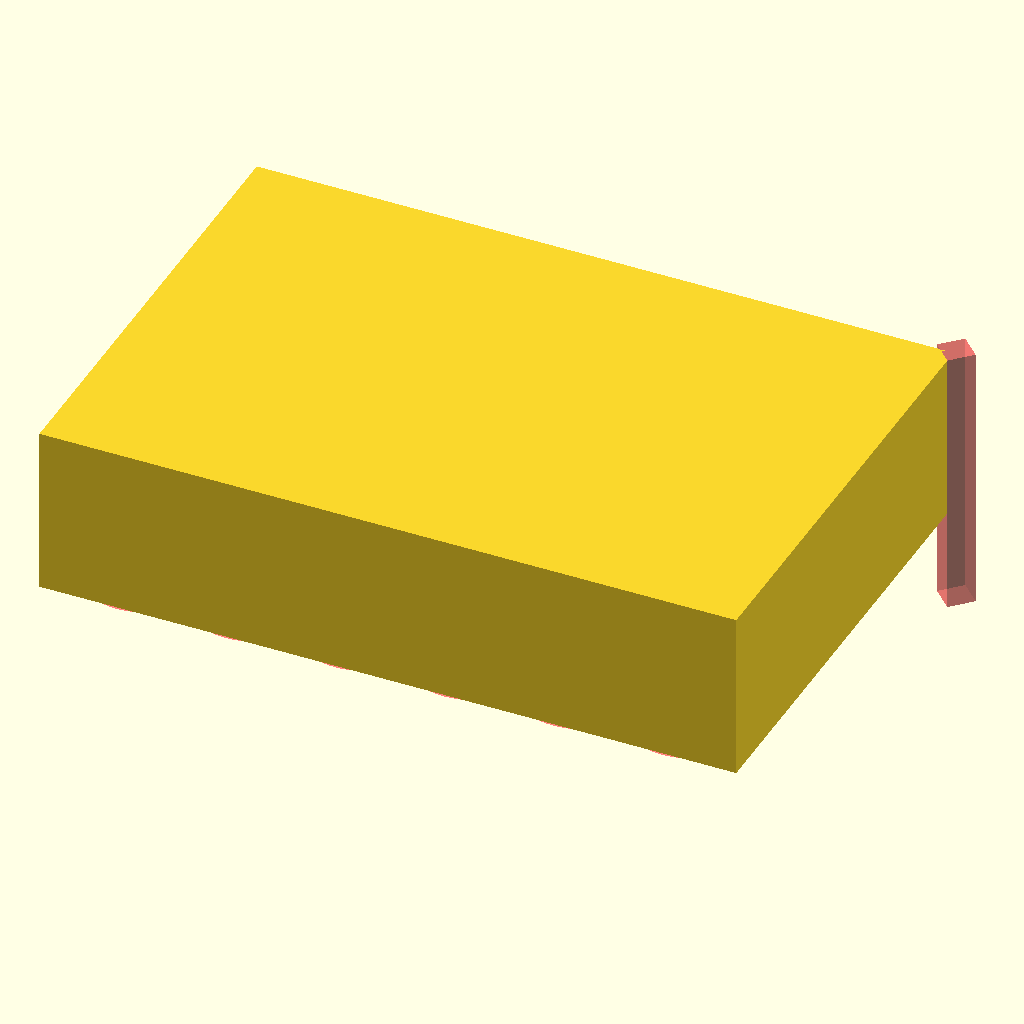
Cell 1: the model at its default parameters.
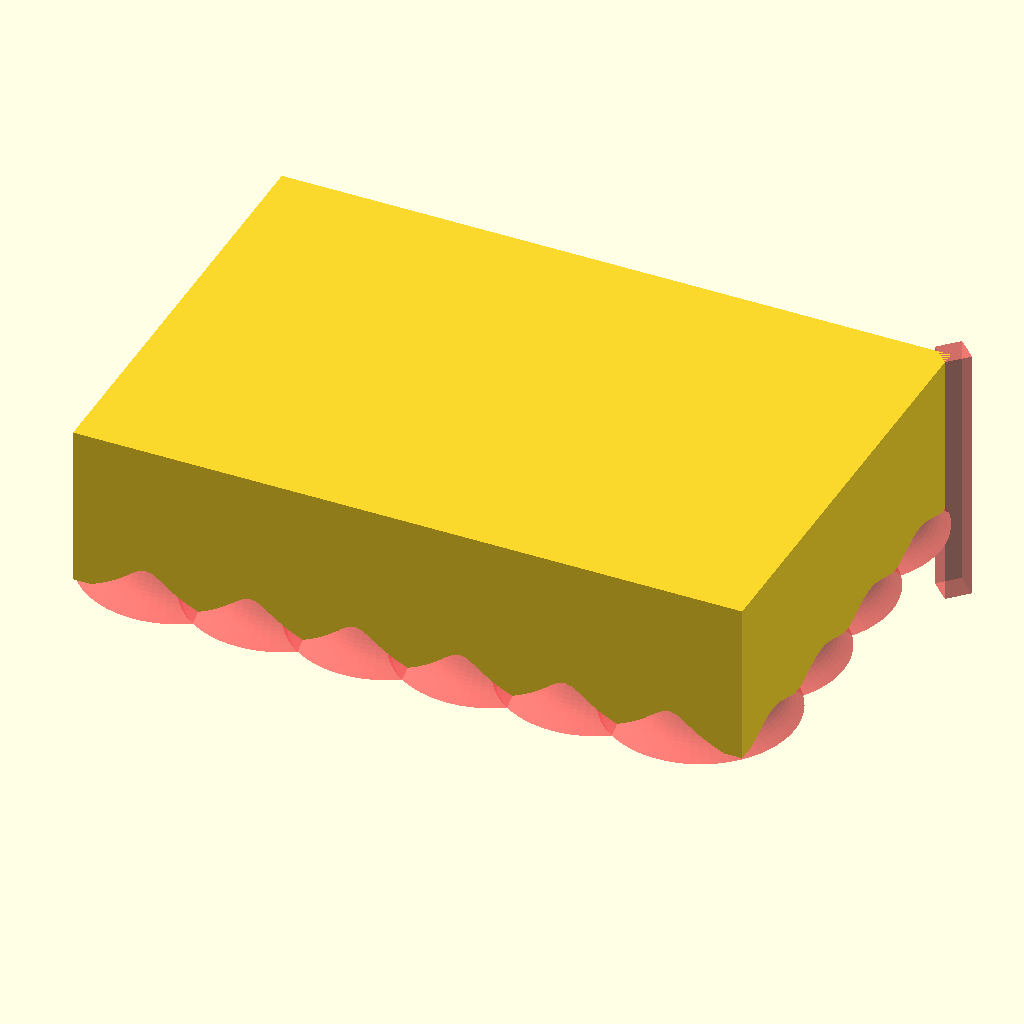
Cell 2: the same model with tube_od = 24.
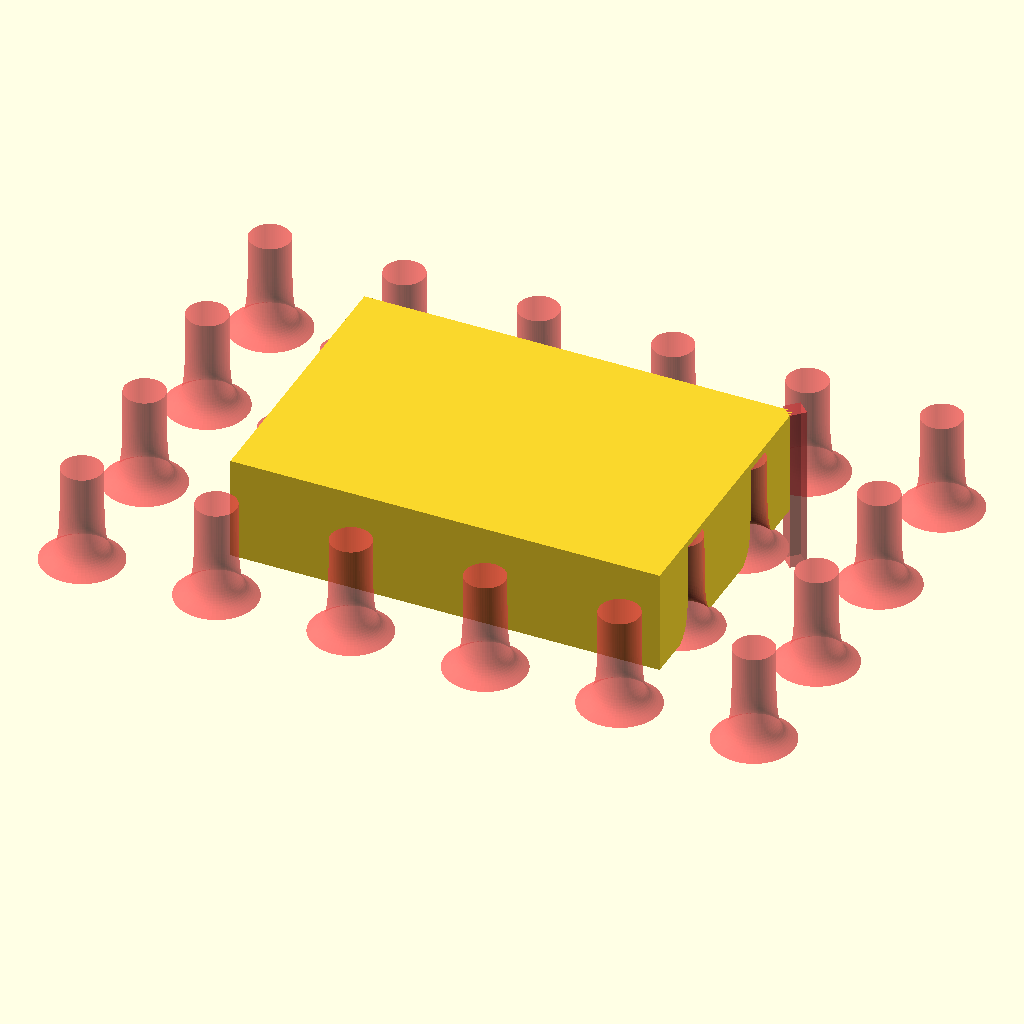
Cell 3 — dist_centers set to 40, the other parameters unchanged.
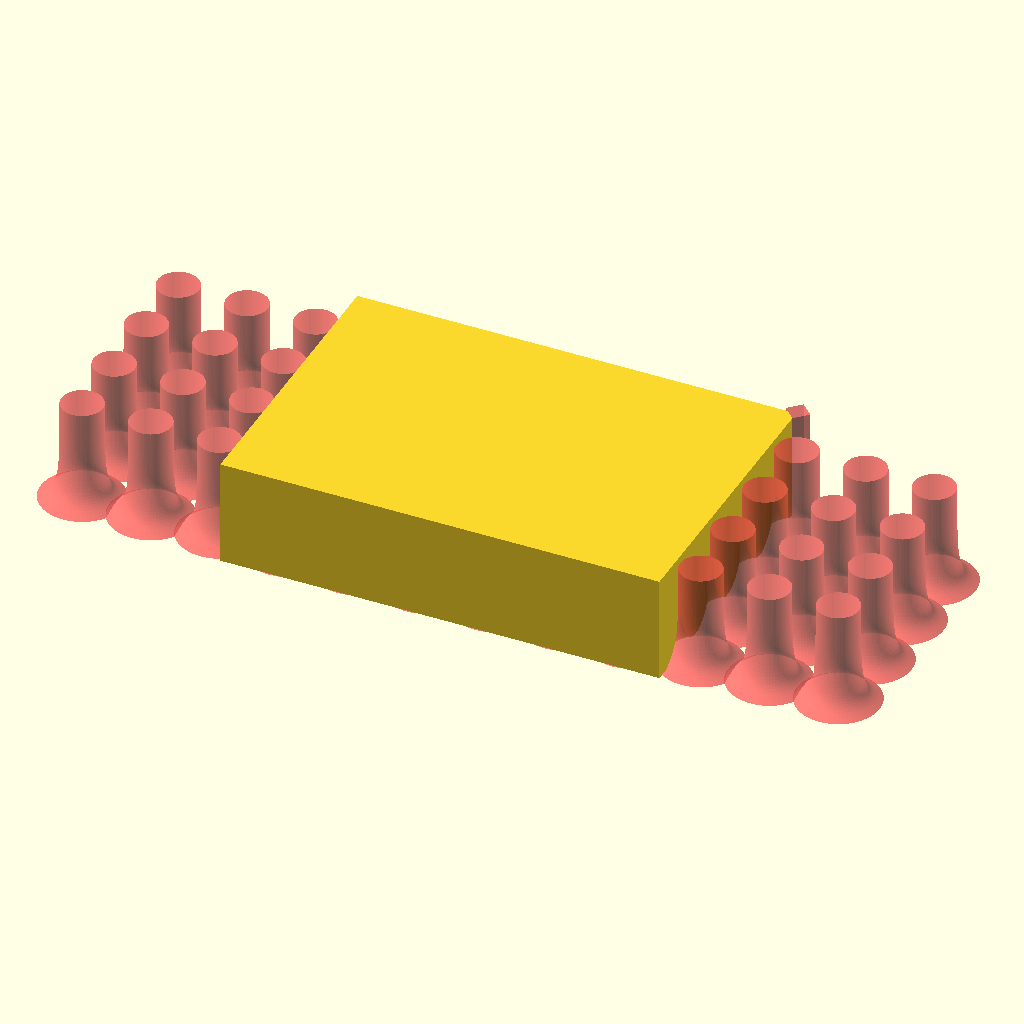
Cell 4 — num_x set to 12, the other parameters unchanged.
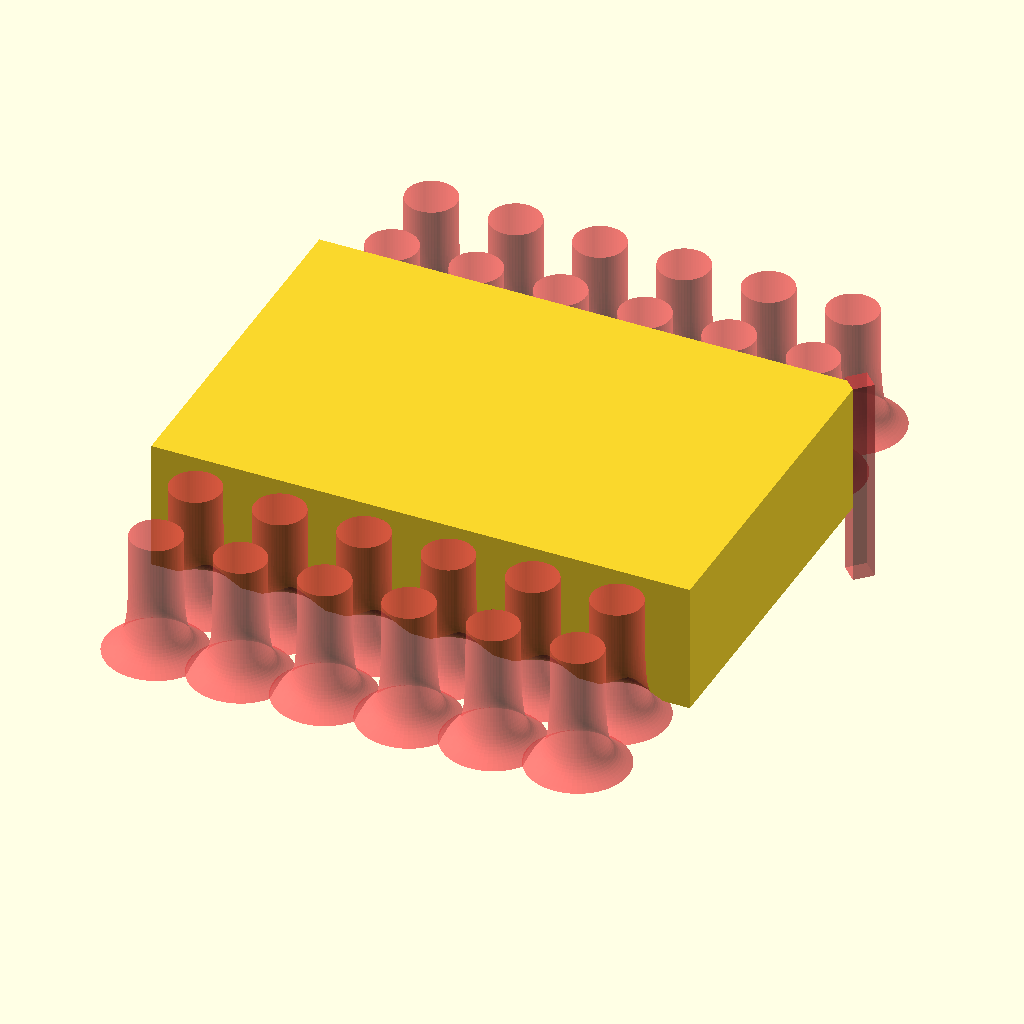
Cell 5: num_y = 8 (everything else at default).
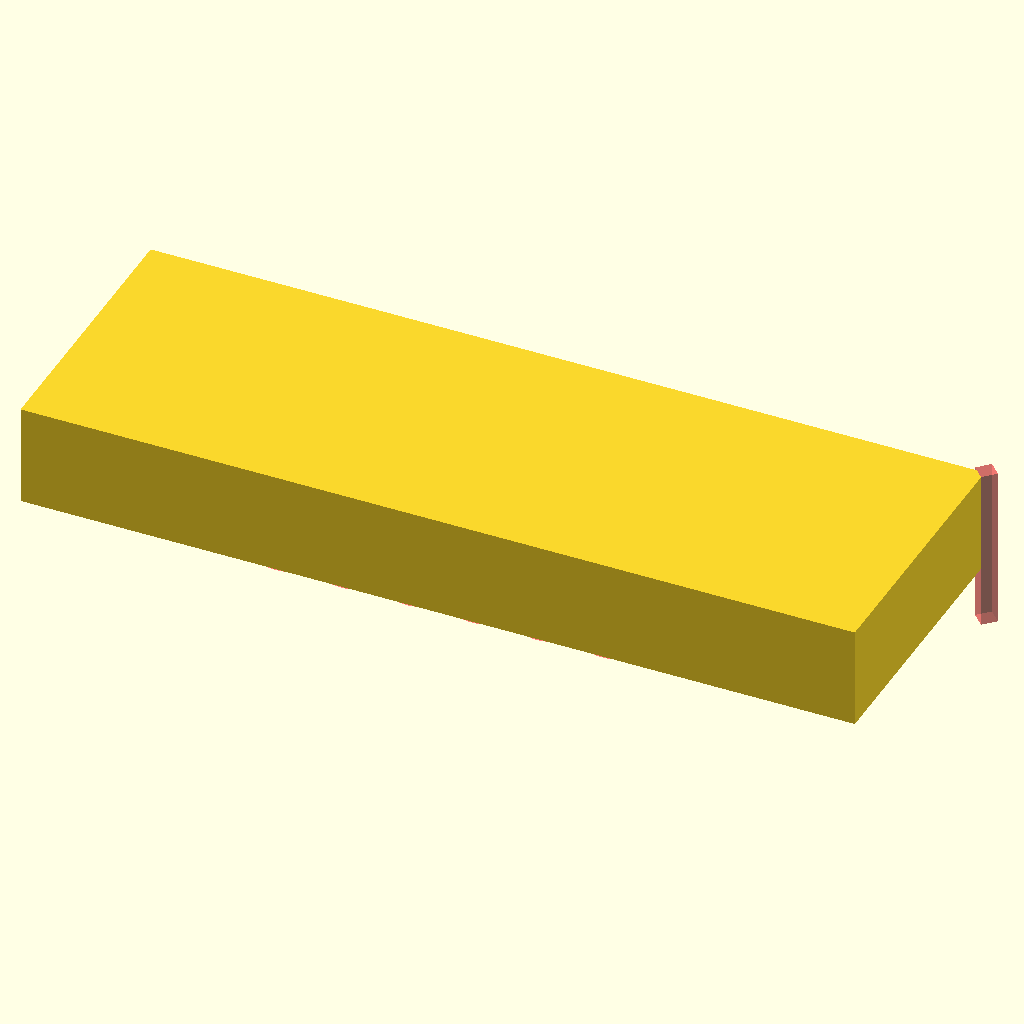
Cell 6: plate_x = 255.52 (everything else at default).
The same orthographic view direction (rotation 55°, 0°, 25°; colour scheme Cornfield) for every cell, with the view re-fitted per cell, so scale and position can differ between cells.
OpenSCAD source file 3D_Printing/24_2ml_tube_rack_v2.2.scad:
$fn=50;
tube_od= 12;
tolerance=0;
dist_centers=20;
num_x=6;
num_y=4;
plate_x=127.76;
plate_y=85.48;
offset_x=(plate_x-(num_x-1)*dist_centers)/2;
offset_y=(plate_y-(num_y-1)*dist_centers)/2;
offset_z=2;
total_thickness=29+offset_z;

cone_height=5;
cone_extra=4.5;

cut_out_dim=5;

use <barcode_mount.scad>;
use <tube_shape.scad>;
module neg_tube2(){
    cylinder(r=tube_od/2+tolerance/2,h=50);
    
    translate([0,0,total_thickness-offset_z-cone_height])
    cylinder(r1=tube_od/2+tolerance/2,r2=tube_od/2+tolerance/2+cone_extra,h=cone_height);
    ;
    
     translate([0,0,total_thickness-offset_z-cone_height-2])
   # cylinder(r1=tube_od/2+tolerance/2,r2=tube_od/2+tolerance/2+0.75,h=4);
    ;
}

module neg_tube(){
    #tube_hole(radius=tube_od/2+tolerance/2,top_radius=tube_od/2+tolerance/2+cone_extra, height=29,ratio1=0.8,ratio2=0.9);

}



module neg_set(){
for (x = [0:num_x-1]){
    for (y = [0:num_y-1]){
        translate([x*dist_centers,y*dist_centers,0])
        neg_tube();
    
}
}
};

module rack(){
difference(){
cube([plate_x,plate_y,total_thickness]);
translate([offset_x,offset_y,offset_z])
neg_set();
    translate([0,plate_y-cut_out_dim/2,0])
    rotate([0,0,45])
    
   # cube([cut_out_dim,cut_out_dim,50]);
   
};

};

rotate([0,180,0]) rack();


//barcode_attachment();

module barcode_attachment(){
translate([125,-10,10])
cube([15,30,20]);

translate([140,-70,50])
rotate([0,90,0])
barcode_mount();
};
Parameter table extracted from the source (name, type, default, range or options):
tube_od: number, default 12
tolerance: number, default 0
dist_centers: number, default 20
num_x: number, default 6
num_y: number, default 4
plate_x: number, default 127.76
plate_y: number, default 85.48
offset_z: number, default 2
cone_height: number, default 5
cone_extra: number, default 4.5
cut_out_dim: number, default 5
